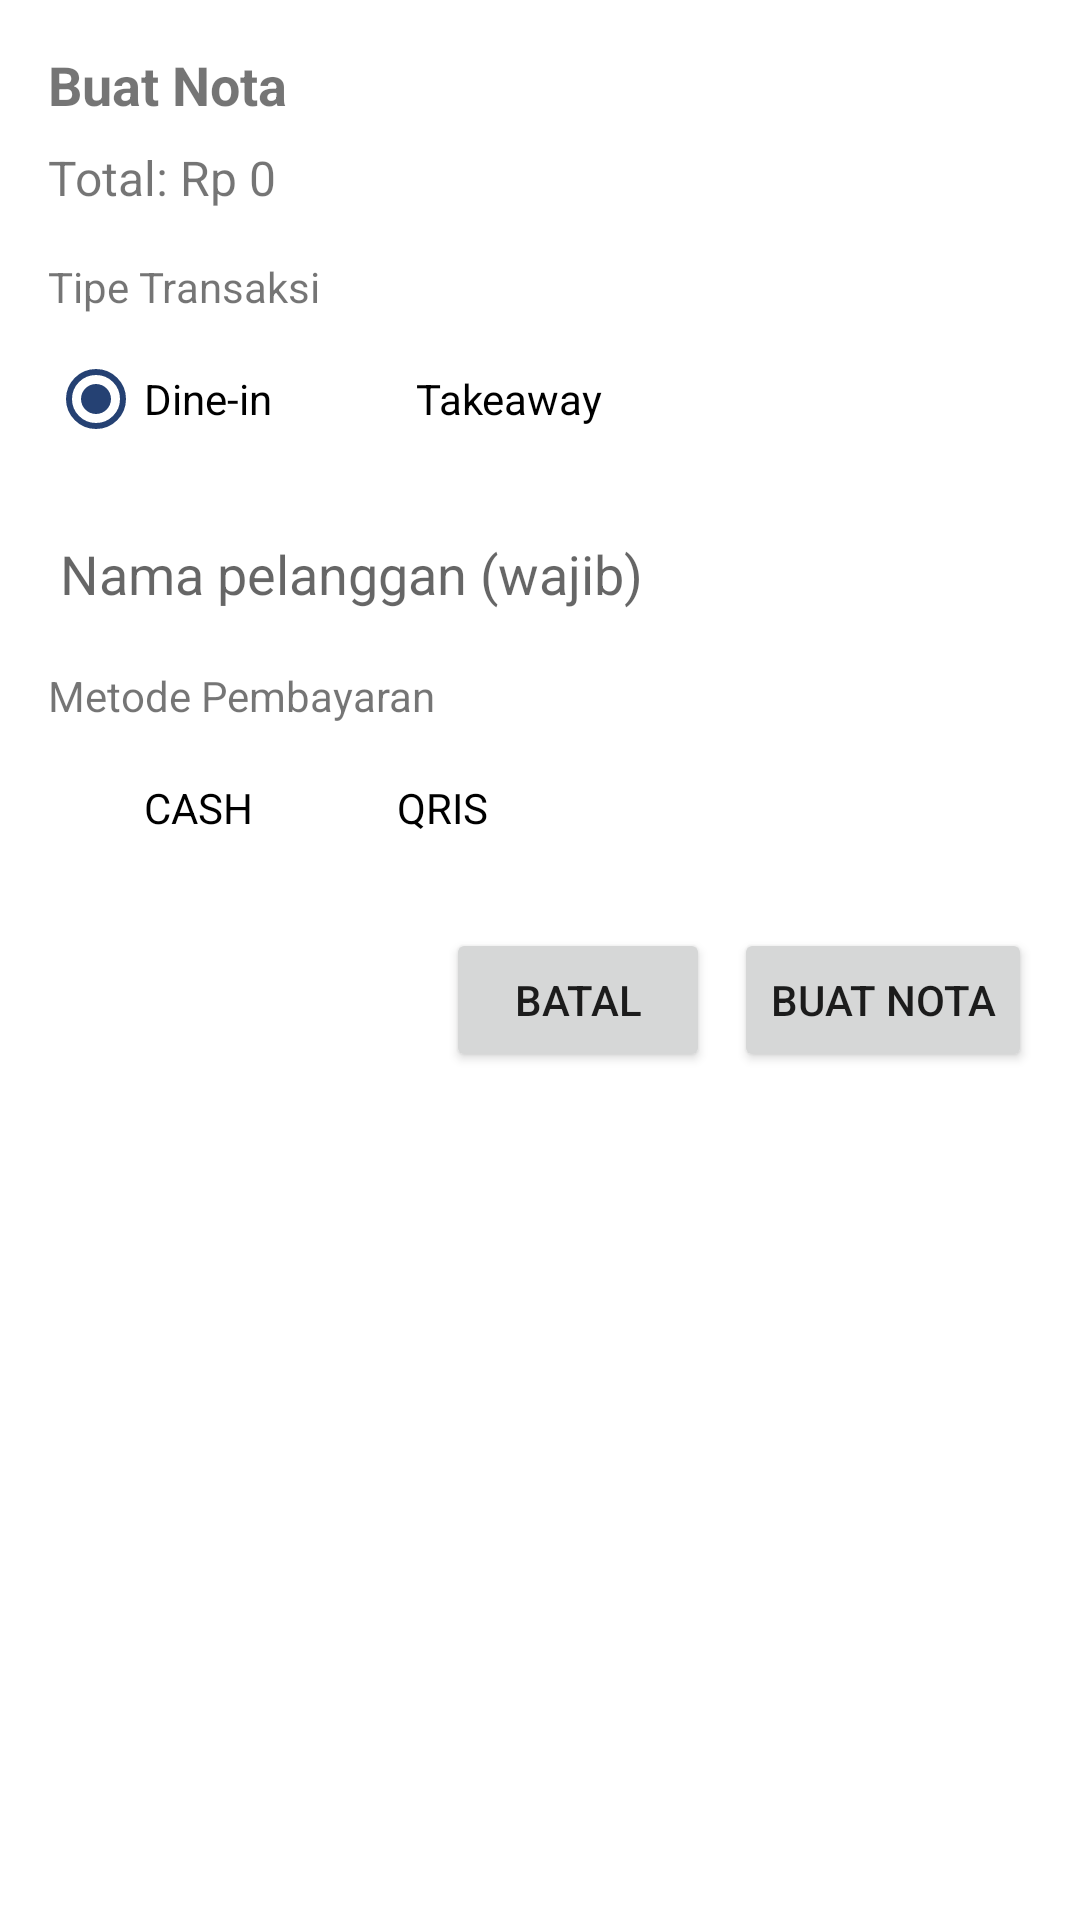

Reconstruct the res/layout file that produces this screen, plus the resources it refers to.
<!-- AndroidManifest.xml: application theme Theme.AJOPOS -->
<!-- res/layout/fragment_create_nota_dialog.xml -->
<?xml version="1.0" encoding="utf-8"?>
<layout xmlns:android="http://schemas.android.com/apk/res/android"
    xmlns:app="http://schemas.android.com/apk/res-auto"
    xmlns:tools="http://schemas.android.com/tools">
    <data/>
    <LinearLayout
        android:orientation="vertical"
        android:padding="16dp"
        android:layout_width="match_parent"
        android:layout_height="wrap_content">

        <TextView
            android:id="@+id/tvTitle"
            android:layout_width="match_parent"
            android:layout_height="wrap_content"
            android:text="Buat Nota"
            android:textSize="18sp"
            android:textStyle="bold"
            android:paddingBottom="8dp" />

        <TextView
            android:id="@+id/tvTotal"
            android:layout_width="match_parent"
            android:layout_height="wrap_content"
            android:text="Total: Rp 0"
            android:textSize="16sp"
            android:paddingBottom="12dp" />

        
        <TextView
            android:layout_width="match_parent"
            android:layout_height="wrap_content"
            android:text="Tipe Transaksi"
            android:textSize="14sp"
            android:paddingTop="4dp"
            android:paddingBottom="4dp"/>

        <RadioGroup
            android:id="@+id/rgTipe"
            android:layout_width="match_parent"
            android:layout_height="wrap_content"
            android:orientation="horizontal"
            android:checkedButton="@id/rbDineIn">

            <RadioButton
                android:id="@+id/rbDineIn"
                android:layout_width="wrap_content"
                android:layout_height="wrap_content"
                android:text="Dine-in" />

            <RadioButton
                android:id="@+id/rbTakeaway"
                android:layout_width="wrap_content"
                android:layout_height="wrap_content"
                android:text="Takeaway"
                android:layout_marginStart="16dp" />
        </RadioGroup>

        <EditText
            android:id="@+id/etPelanggan"
            android:layout_width="match_parent"
            android:layout_height="wrap_content"
            android:hint="Nama pelanggan (wajib)"
            android:inputType="textPersonName"
            android:maxLines="1"
            android:layout_marginTop="12dp" />

        <TextView
            android:layout_width="match_parent"
            android:layout_height="wrap_content"
            android:text="Metode Pembayaran"
            android:textSize="14sp"
            android:paddingTop="12dp"
            android:paddingBottom="4dp"/>

        <RadioGroup
            android:id="@+id/rgPembayaran"
            android:layout_width="match_parent"
            android:layout_height="wrap_content"
            android:orientation="horizontal">

            <RadioButton
                android:id="@+id/rbCash"
                android:layout_width="wrap_content"
                android:layout_height="wrap_content"
                android:text="CASH"/>

            <RadioButton
                android:id="@+id/rbQris"
                android:layout_width="wrap_content"
                android:layout_height="wrap_content"
                android:text="QRIS"
                android:layout_marginStart="16dp"/>
        </RadioGroup>

        
        <EditText
            android:id="@+id/etCash"
            android:layout_width="match_parent"
            android:layout_height="wrap_content"
            android:layout_marginTop="8dp"
            android:hint="Masukkan nominal CASH"
            android:inputType="number"
            android:visibility="gone"/>


        <LinearLayout
            android:layout_marginTop="16dp"
            android:layout_width="match_parent"
            android:layout_height="wrap_content"
            android:orientation="horizontal"
            android:gravity="end">

            <Button
                android:id="@+id/btnCancel"
                android:layout_width="wrap_content"
                android:layout_height="wrap_content"
                android:text="Batal" />

            <Button
                android:id="@+id/btnCreate"
                android:layout_width="wrap_content"
                android:layout_height="wrap_content"
                android:text="Buat Nota"
                android:layout_marginStart="8dp" />
        </LinearLayout>
    </LinearLayout>
</layout>
<!-- resources referenced by this layout -->
<resources>
  <style name="Theme.AJOPOS" parent="Theme.MaterialComponents.DayNight.NoActionBar">
  
          <item name="android:forceDarkAllowed" tools:targetApi="29">false</item>
  
          
          <item name="colorPrimary">@color/primary</item>
          <item name="colorPrimaryVariant">@color/primary2</item>
          <item name="colorOnPrimary">@color/on_primary</item>
          <item name="colorSecondary">@color/secondary</item>
          <item name="colorOnSecondary">@color/on_primary</item>
  
          
          <item name="colorControlNormal">#FFFFFF</item>
          <item name="drawerArrowStyle">@style/Widget.AJOPOS.DrawerArrow</item>
  
          
          <item name="colorSurface">@color/surface</item>
          <item name="backgroundColor">@color/background</item>
          <item name="android:statusBarColor">@color/header_bg</item>
  
          
          <item name="materialButtonStyle">@style/Widget.AJOPOS.Button</item>
      </style>
  <color name="primary">#070D1D</color>
  <color name="primary2">#182B50</color>
  <color name="on_primary">#FFFFFF</color>
  <color name="secondary">#254173</color>
  <style name="Widget.AJOPOS.DrawerArrow" parent="Widget.AppCompat.DrawerArrowToggle">
          <item name="color">#FFFFFF</item>
      </style>
  <color name="surface">#FFFFFF</color>
  <color name="background">#F4F7FB</color>
  <color name="header_bg">#070D1D</color>
  <style name="Widget.AJOPOS.Button" parent="Widget.MaterialComponents.Button">
          <item name="cornerRadius">12dp</item>
          <item name="android:paddingLeft">18dp</item>
          <item name="android:paddingRight">18dp</item>
          <item name="android:textAllCaps">false</item>
      </style>
</resources>
